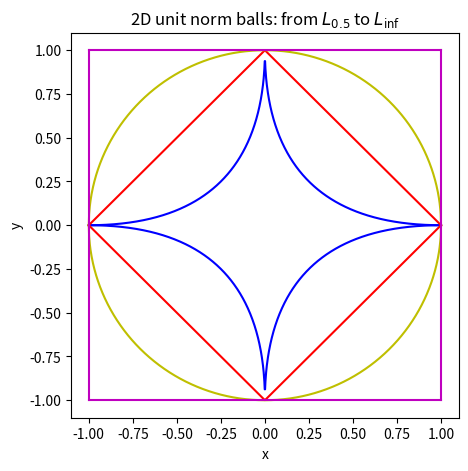
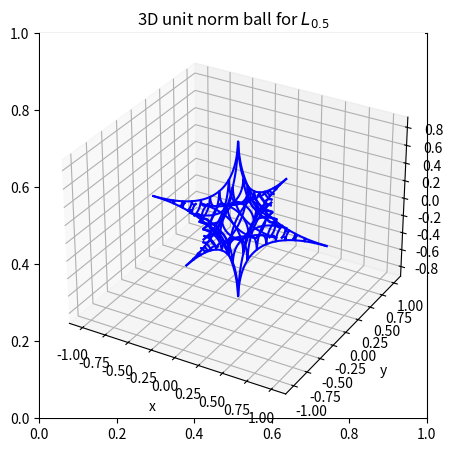
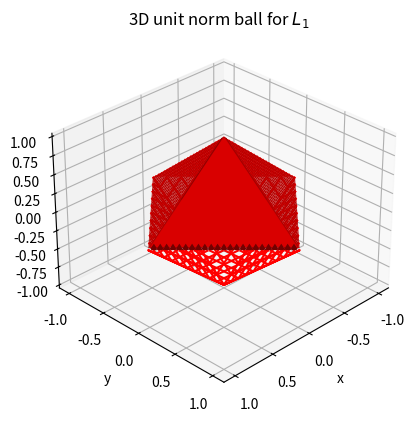
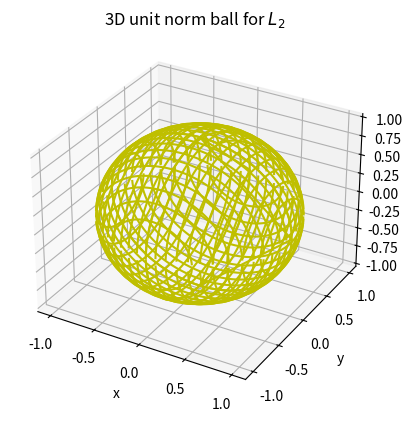
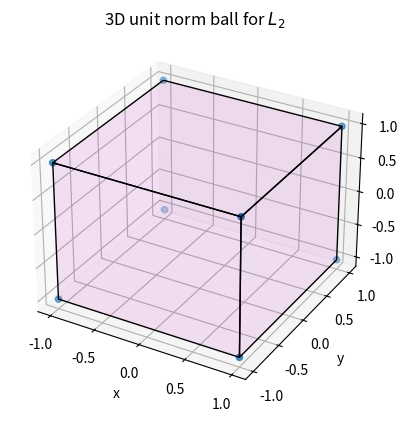
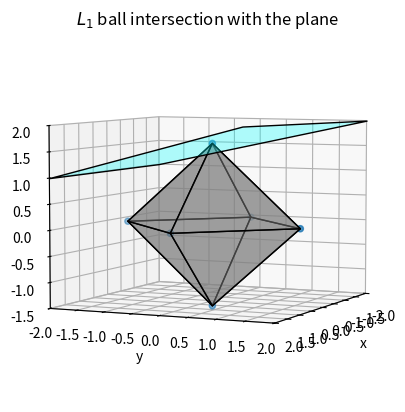

These figures' Python source, in order:
#Arun Hegde
import numpy as np
from mpl_toolkits.mplot3d import axes3d
from mpl_toolkits.mplot3d.art3d import Poly3DCollection, Line3DCollection
import matplotlib.pyplot as plt
from matplotlib import cm

# 2D case

x = np.linspace(-1,1,1000)
y_lhalf = (1 - np.sqrt(abs(x)))**2
y_l1 = 1-abs(x)
y_l2 = np.sqrt(1-x**2)
y_linf = np.tile([-1],len(x))

fig, ax = plt.subplots(figsize=(5,5))
plt.plot(x,y_lhalf,'b',x,-y_lhalf,'b')
plt.plot(x,y_l1, 'r', x,-y_l1,'r')
plt.plot(x,y_l2, 'y', x,-y_l2,'y')
plt.plot(x,y_linf, 'm', x, -y_linf, 'm', y_linf, x, 'm', -y_linf, x, 'm')
plt.title(r'2D unit norm balls: from $L_{0.5}$ to $L_{\inf}$')
ax.set_xlabel('x')
ax.set_ylabel('y')
plt.savefig('pnorm_2d.pdf')
plt.close()
# 3D case: L_{0.5} ball

def f(x, y):
    z_temp = (1 - np.sqrt(abs(x))-np.sqrt(abs(y)))
    for ii in range(x.shape[0]):
        for jj in range(x.shape[1]):
            if z_temp[ii][jj] < 0 :
                z_temp[ii][jj] = np.nan
    return z_temp**2


x = np.linspace(-1,1,1000)
y = np.linspace(-1,1,1000)

xv, yv = np.meshgrid(x,y)

z_lhalf = f(xv,yv)

fig, ax = plt.subplots(figsize=(5,5))
ax = plt.axes(projection='3d')
ax.plot_wireframe(xv, yv, z_lhalf,color='b', rstride=50, cstride = 50)
ax.plot_wireframe(xv, yv, -z_lhalf,color='b',rstride=50, cstride = 50)
plt.title(r'3D unit norm ball for $L_{0.5}$')
ax.set_xlabel('x')
ax.set_ylabel('y')
ax.set_zlabel('z')
plt.savefig('half_norm_3d.pdf')
plt.close()

# 3D case: L_1 ball

def f(x, y):
    z_temp = (1 - abs(x)-abs(y))
    for ii in range(x.shape[0]):
        for jj in range(x.shape[1]):
            if z_temp[ii][jj] < 0 :
                z_temp[ii][jj] = np.nan
    return z_temp


x = np.linspace(-1,1,1000)
y = np.linspace(-1,1,1000)
x = np.append(x, 0)
y = np.append(y, 0)
xv, yv = np.meshgrid(x,y)

z_l1 = f(xv,yv)

fig = plt.figure()
ax = plt.axes(projection='3d')
ax.plot_wireframe(xv, yv, -z_l1,color='r',rstride=50, cstride = 50)
ax.plot_surface(xv, yv, z_l1,color='r')
ax.view_init(30, 45)
plt.title(r'3D unit norm ball for $L_{1}$')
ax.set_xlabel('x')
ax.set_ylabel('y')
ax.set_zlabel('z')
plt.savefig('one_norm_3d.pdf')
plt.close()

# 3D case: L-2 ball

def f(x, y):
    z_temp = (1 - x**2-y**2)
    for ii in range(x.shape[0]):
        for jj in range(x.shape[1]):
            if z_temp[ii][jj] < 0 :
                z_temp[ii][jj] = np.nan
    return np.sqrt(z_temp)


x = np.linspace(-1,1,1000)
y = np.linspace(-1,1,1000)
x = np.append(x, 0)
y = np.append(y, 0)
xv, yv = np.meshgrid(x,y)

z_l2 = f(xv,yv)

fig = plt.figure()
ax = plt.axes(projection='3d')
ax.plot_wireframe(xv, yv, z_l2,color='y', rstride=50, cstride = 50)
ax.plot_wireframe(xv, yv, -z_l2,color='y',rstride=50, cstride = 50)
plt.title(r'3D unit norm ball for $L_{2}$')
ax.set_xlabel('x')
ax.set_ylabel('y')
ax.set_zlabel('z')
plt.savefig('two_norm_3d.pdf')
plt.close()

# 3D case: Linf ball

fig = plt.figure()
ax = fig.add_subplot(111, projection='3d')
v = np.array([[1, 1, 1], [1, 1, -1], [1, -1, -1],  [-1, -1, -1], [-1, -1, 1],[-1, 1, 1], [-1, 1, -1], [1, -1, 1]])
faces = [ [v[0],v[7],v[4],v[5]], [v[0],v[1],v[2],v[7]],[v[7],v[4],v[3],v[2]]]
ax.scatter3D(v[:, 0], v[:, 1], v[:, 2])
ax.add_collection3d(Poly3DCollection(faces,
 facecolors='m', linewidths=1, edgecolors='k', alpha=.1))

plt.title(r'3D unit norm ball for $L_{2}$')
ax.set_xlabel('x')
ax.set_ylabel('y')
ax.set_zlabel('z')
plt.savefig('inf_norm_3d.pdf')
plt.close()

# 1 norm and plane intersection


fig = plt.figure()
ax = fig.add_subplot(111, projection='3d')

#create the affine set
affineSet = [ [[-2,2, 2], [-2,-2, 1], [2,-2, 1], [1,1, 2]]  ]
collection1 = Poly3DCollection(affineSet, linewidths=1, edgecolors='k', alpha=.3)
collection1.set_facecolor('cyan')
ax.add_collection3d(collection1)

p = 1.6 #tune this to intersect the affine space
v = np.array([[0,0,p], [p,0,0],[0,p,0], [0,0,-p], [-p,0,0],[0,-p,0] ])
faces = [ [v[0],v[1], v[2]], [v[0],-v[1], v[2]], [v[0],v[1], -v[2]], [v[0],-v[1], -v[2]],[-v[0],v[1], v[2]], [-v[0],-v[1], v[2]], [-v[0],v[1], -v[2]], [-v[0],-v[1], -v[2]]  ]

ax.scatter3D(v[:, 0], v[:, 1], v[:, 2])
collection = Poly3DCollection(faces, linewidths=1, edgecolors='k', alpha=.5)
collection.set_facecolor('grey')
ax.add_collection3d(collection)

ax.set_xlim3d(-2, 2)
ax.set_ylim3d(-2,2)
ax.set_zlim3d(-1.5,2)
ax.view_init(5, 25)

plt.title(r'$L_{1}$ ball intersection with the plane')
ax.set_xlabel('x')
ax.set_ylabel('y')
ax.set_zlabel('z')
plt.savefig('one_norm_and_plane_3d.pdf')
plt.close()
